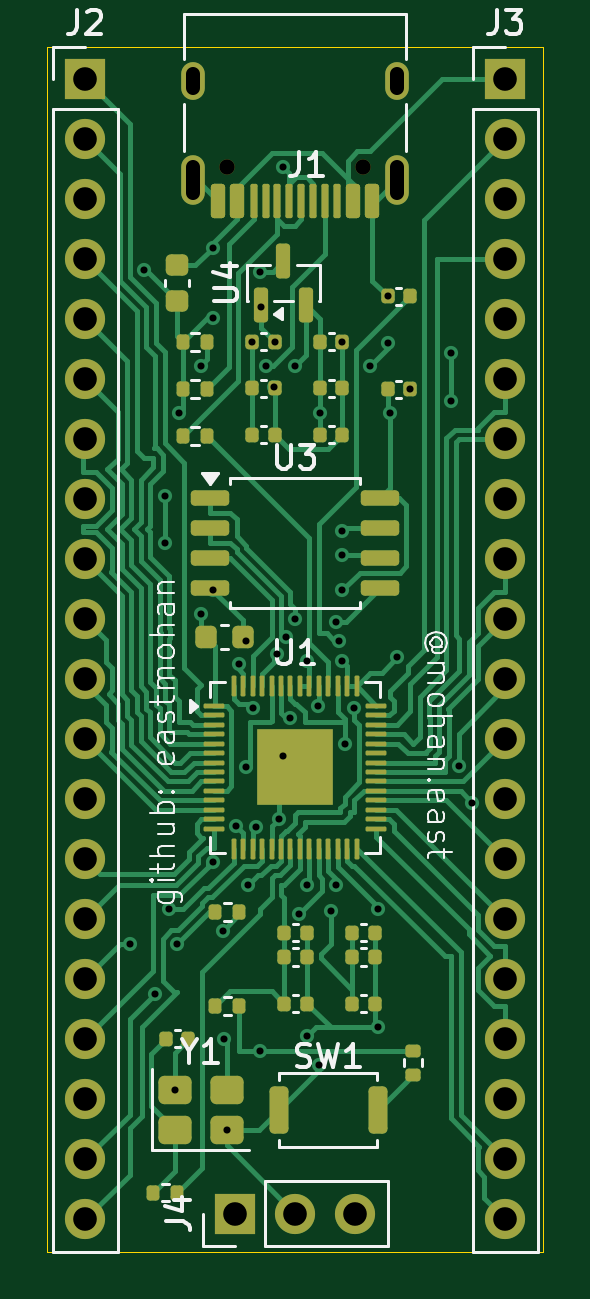
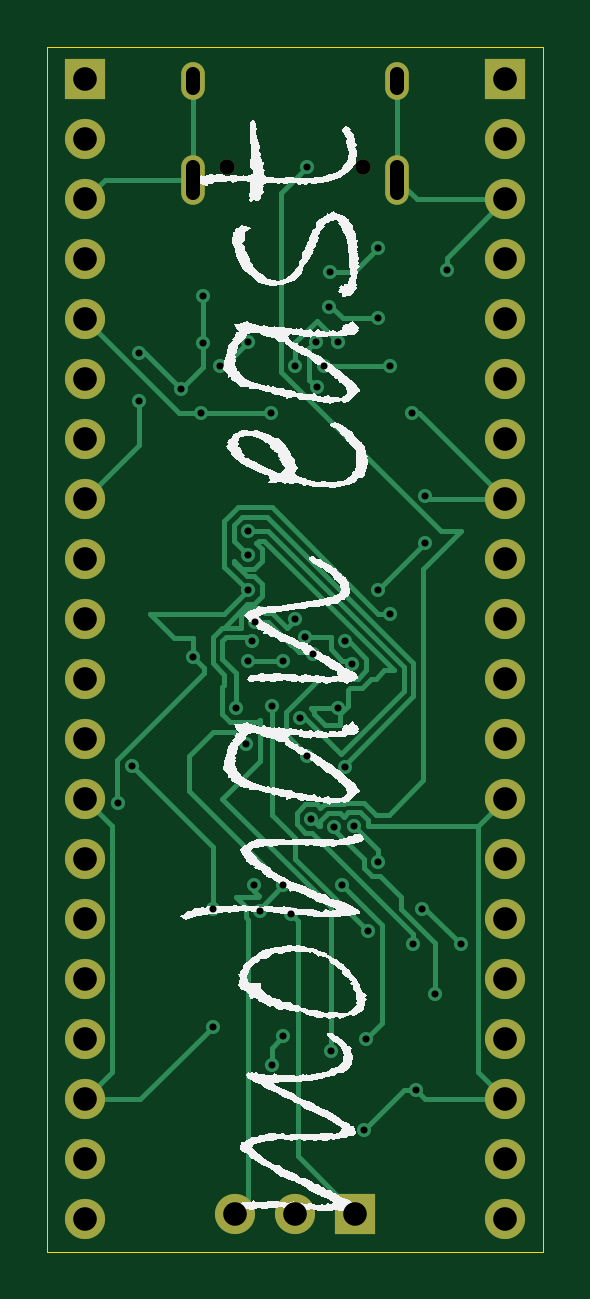
Circuit board: 11 layer files. Board 21.0 x 51.0 mm.
- bottom_copper: custom_devboard-B_Cu.gbr (17842 bytes)
- bottom_mask: custom_devboard-B_Mask.gbr (1934 bytes)
- paste: custom_devboard-B_Paste.gbr (460 bytes)
- bottom_silk: custom_devboard-B_Silkscreen.gbr (45741 bytes)
- outline: custom_devboard-Edge_Cuts.gbr (614 bytes)
- top_copper: custom_devboard-F_Cu.gbr (50656 bytes)
- top_mask: custom_devboard-F_Mask.gbr (8205 bytes)
- paste: custom_devboard-F_Paste.gbr (6896 bytes)
- top_silk: custom_devboard-F_Silkscreen.gbr (28768 bytes)
- drill: custom_devboard-NPTH.drl (355 bytes)
- drill: custom_devboard-PTH.drl (2223 bytes)

=== bottom_copper: custom_devboard-B_Cu.gbr (17842 bytes, source omitted) ===
=== bottom_mask: custom_devboard-B_Mask.gbr ===
%TF.GenerationSoftware,KiCad,Pcbnew,10.0.0*%
%TF.CreationDate,2026-05-03T16:58:30-04:00*%
%TF.ProjectId,custom_devboard,63757374-6f6d-45f6-9465-76626f617264,rev?*%
%TF.SameCoordinates,Original*%
%TF.FileFunction,Soldermask,Bot*%
%TF.FilePolarity,Negative*%
%FSLAX46Y46*%
G04 Gerber Fmt 4.6, Leading zero omitted, Abs format (unit mm)*
G04 Created by KiCad (PCBNEW 10.0.0) date 2026-05-03 16:58:30*
%MOMM*%
%LPD*%
G01*
G04 APERTURE LIST*
%ADD10C,0.650000*%
%ADD11O,1.000000X2.100000*%
%ADD12O,1.000000X1.600000*%
%ADD13R,1.700000X1.700000*%
%ADD14C,1.700000*%
G04 APERTURE END LIST*
D10*
%TO.C,J1*%
X102890000Y-79600000D03*
X97110000Y-79600000D03*
D11*
X104320000Y-80130000D03*
D12*
X104320000Y-75950000D03*
D11*
X95680000Y-80130000D03*
D12*
X95680000Y-75950000D03*
%TD*%
D13*
%TO.C,J2*%
X91110000Y-75870000D03*
D14*
X91110000Y-78410000D03*
X91110000Y-80950000D03*
X91110000Y-83490000D03*
X91110000Y-86030000D03*
X91110000Y-88570000D03*
X91110000Y-91110000D03*
X91110000Y-93650000D03*
X91110000Y-96190000D03*
X91110000Y-98730000D03*
X91110000Y-101270000D03*
X91110000Y-103810000D03*
X91110000Y-106350000D03*
X91110000Y-108890000D03*
X91110000Y-111430000D03*
X91110000Y-113970000D03*
X91110000Y-116510000D03*
X91110000Y-119050000D03*
X91110000Y-121590000D03*
X91110000Y-124130000D03*
%TD*%
D13*
%TO.C,J3*%
X108890000Y-75870000D03*
D14*
X108890000Y-78410000D03*
X108890000Y-80950000D03*
X108890000Y-83490000D03*
X108890000Y-86030000D03*
X108890000Y-88570000D03*
X108890000Y-91110000D03*
X108890000Y-93650000D03*
X108890000Y-96190000D03*
X108890000Y-98730000D03*
X108890000Y-101270000D03*
X108890000Y-103810000D03*
X108890000Y-106350000D03*
X108890000Y-108890000D03*
X108890000Y-111430000D03*
X108890000Y-113970000D03*
X108890000Y-116510000D03*
X108890000Y-119050000D03*
X108890000Y-121590000D03*
X108890000Y-124130000D03*
%TD*%
D13*
%TO.C,J4*%
X97460000Y-123890000D03*
D14*
X100000000Y-123890000D03*
X102540000Y-123890000D03*
%TD*%
M02*

=== paste: custom_devboard-B_Paste.gbr ===
%TF.GenerationSoftware,KiCad,Pcbnew,10.0.0*%
%TF.CreationDate,2026-05-03T16:58:30-04:00*%
%TF.ProjectId,custom_devboard,63757374-6f6d-45f6-9465-76626f617264,rev?*%
%TF.SameCoordinates,Original*%
%TF.FileFunction,Paste,Bot*%
%TF.FilePolarity,Positive*%
%FSLAX46Y46*%
G04 Gerber Fmt 4.6, Leading zero omitted, Abs format (unit mm)*
G04 Created by KiCad (PCBNEW 10.0.0) date 2026-05-03 16:58:30*
%MOMM*%
%LPD*%
G01*
G04 APERTURE LIST*
G04 APERTURE END LIST*
M02*

=== bottom_silk: custom_devboard-B_Silkscreen.gbr (45741 bytes, source omitted) ===
=== outline: custom_devboard-Edge_Cuts.gbr ===
%TF.GenerationSoftware,KiCad,Pcbnew,10.0.0*%
%TF.CreationDate,2026-05-03T16:58:30-04:00*%
%TF.ProjectId,custom_devboard,63757374-6f6d-45f6-9465-76626f617264,rev?*%
%TF.SameCoordinates,Original*%
%TF.FileFunction,Profile,NP*%
%FSLAX46Y46*%
G04 Gerber Fmt 4.6, Leading zero omitted, Abs format (unit mm)*
G04 Created by KiCad (PCBNEW 10.0.0) date 2026-05-03 16:58:30*
%MOMM*%
%LPD*%
G01*
G04 APERTURE LIST*
%TA.AperFunction,Profile*%
%ADD10C,0.050000*%
%TD*%
G04 APERTURE END LIST*
D10*
X89500000Y-74500000D02*
X110500000Y-74500000D01*
X110500000Y-125500000D01*
X89500000Y-125500000D01*
X89500000Y-74500000D01*
M02*

=== top_copper: custom_devboard-F_Cu.gbr (50656 bytes, source omitted) ===
=== top_mask: custom_devboard-F_Mask.gbr (8205 bytes, source omitted) ===
=== paste: custom_devboard-F_Paste.gbr (6896 bytes, source omitted) ===
=== top_silk: custom_devboard-F_Silkscreen.gbr (28768 bytes, source omitted) ===
=== drill: custom_devboard-NPTH.drl ===
M48
; DRILL file KiCad 10.0.0 date 2026-05-03T16:58:35
; FORMAT={-:-/ absolute / metric / decimal}
; #@! TF.CreationDate,2026-05-03T16:58:35-04:00
; #@! TF.GenerationSoftware,Kicad,Pcbnew,10.0.0
; #@! TF.FileFunction,NonPlated,1,2,NPTH
FMAT,2
METRIC
; #@! TA.AperFunction,NonPlated,NPTH,ComponentDrill
T1C0.650
%
G90
G05
T1
X97.11Y-79.6
X102.89Y-79.6
M30

=== drill: custom_devboard-PTH.drl ===
M48
; DRILL file KiCad 10.0.0 date 2026-05-03T16:58:35
; FORMAT={-:-/ absolute / metric / decimal}
; #@! TF.CreationDate,2026-05-03T16:58:35-04:00
; #@! TF.GenerationSoftware,Kicad,Pcbnew,10.0.0
; #@! TF.FileFunction,Plated,1,2,PTH
FMAT,2
METRIC
; #@! TA.AperFunction,Plated,PTH,ViaDrill
T1C0.300
; #@! TA.AperFunction,Plated,PTH,ComponentDrill
T2C0.600
; #@! TA.AperFunction,Plated,PTH,ComponentDrill
T3C1.000
%
G90
G05
T1
X93.0Y-112.5
X93.593Y-83.95
X94.076Y-114.576
X94.5Y-93.5
X94.5Y-95.5
X94.651Y-111.0
X94.9Y-118.65
X95.0Y-112.5
X95.069Y-90.0
X96.0Y-88.0
X96.0Y-98.5
X96.5Y-83.0
X96.5Y-86.0
X96.5Y-109.0
X96.504Y-97.496
X96.93Y-111.93
X97.0Y-116.5
X97.1Y-120.35
X97.5Y-107.5
X97.6Y-100.645
X97.9Y-105.0
X97.9Y-99.666
X98.0Y-110.0
X98.19Y-86.99
X98.198Y-102.5
X98.342Y-107.54
X98.5Y-116.99
X98.516Y-84.016
X98.55Y-85.5
X98.77Y-88.0
X99.085Y-88.915
X99.13Y-86.99
X99.24Y-100.214
X99.328Y-107.167
X99.5Y-79.6
X99.5Y-104.5
X99.6Y-99.5
X99.796Y-102.9
X100.0Y-88.0
X100.0Y-98.702
X100.181Y-111.214
X100.5Y-100.5
X100.5Y-110.0
X100.5Y-116.39
X100.98Y-102.391
X101.0Y-117.59
X101.04Y-90.0
X101.5Y-111.1
X101.709Y-98.855
X101.745Y-110.0
X101.845Y-99.643
X102.0Y-86.99
X102.0Y-95.0
X102.0Y-96.0
X102.0Y-97.5
X102.0Y-100.5
X102.1Y-104.0
X102.5Y-102.5
X103.18Y-88.0
X103.488Y-111.012
X103.5Y-116.0
X103.91Y-85.06
X103.91Y-87.03
X104.0Y-90.0
X104.322Y-100.331
X104.85Y-89.0
X106.6Y-87.471
X106.6Y-89.5
X106.926Y-104.926
X107.5Y-106.5
T3
X91.11Y-75.87
X91.11Y-78.41
X91.11Y-80.95
X91.11Y-83.49
X91.11Y-86.03
X91.11Y-88.57
X91.11Y-91.11
X91.11Y-93.65
X91.11Y-96.19
X91.11Y-98.73
X91.11Y-101.27
X91.11Y-103.81
X91.11Y-106.35
X91.11Y-108.89
X91.11Y-111.43
X91.11Y-113.97
X91.11Y-116.51
X91.11Y-119.05
X91.11Y-121.59
X91.11Y-124.13
X97.46Y-123.89
X100.0Y-123.89
X102.54Y-123.89
X108.89Y-75.87
X108.89Y-78.41
X108.89Y-80.95
X108.89Y-83.49
X108.89Y-86.03
X108.89Y-88.57
X108.89Y-91.11
X108.89Y-93.65
X108.89Y-96.19
X108.89Y-98.73
X108.89Y-101.27
X108.89Y-103.81
X108.89Y-106.35
X108.89Y-108.89
X108.89Y-111.43
X108.89Y-113.97
X108.89Y-116.51
X108.89Y-119.05
X108.89Y-121.59
X108.89Y-124.13
T2
X95.68Y-76.25G85X95.68Y-75.65
G05
X95.68Y-80.68G85X95.68Y-79.58
G05
X104.32Y-76.25G85X104.32Y-75.65
G05
X104.32Y-80.68G85X104.32Y-79.58
G05
M30
